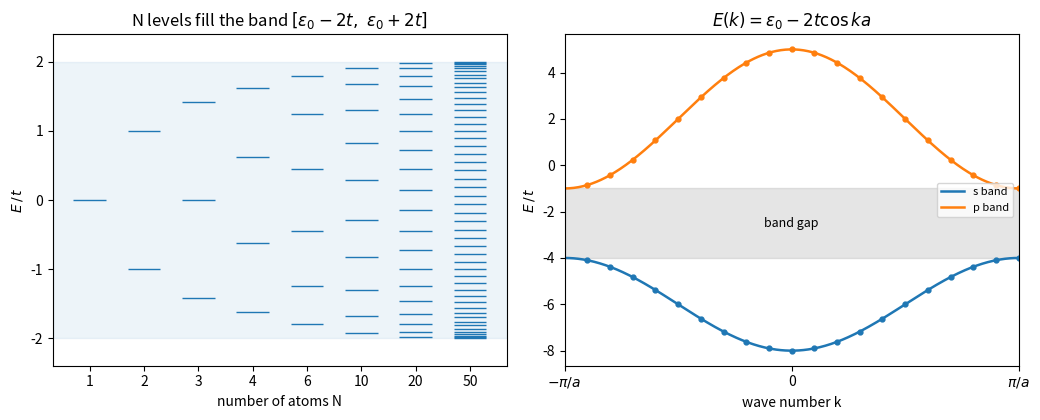

The script that saved this image:
"""Tight-binding chain: eigenvalues of the tridiagonal Hamiltonian as the chain grows, and the band dispersion."""

import numpy as np
import matplotlib.pyplot as plt
from scipy.linalg import eigh_tridiagonal

eps, t = 0.0, 1.0  # on-site energy and hopping (units of t)
fig, (ax1, ax2) = plt.subplots(1, 2, figsize=(10.5, 4.3))

# Left: open chains of N atoms, H = eps on the diagonal and -t on the off-diagonals
Ns = [1, 2, 3, 4, 6, 10, 20, 50]
for i, N in enumerate(Ns):
    E = eigh_tridiagonal(np.full(N, eps), np.full(N - 1, -t), eigvals_only=True)
    ax1.hlines(E, i - 0.3, i + 0.3, color="C0", lw=1)
ax1.axhspan(eps - 2 * t, eps + 2 * t, color="C0", alpha=0.08)
ax1.set_xticks(range(len(Ns)))
ax1.set_xticklabels([str(N) for N in Ns])
ax1.set_xlabel("number of atoms N")
ax1.set_ylabel(r"$E\,/\,t$")
ax1.set_ylim(-2.4, 2.4)
ax1.set_title(r"N levels fill the band $[\varepsilon_0 - 2t,\ \varepsilon_0 + 2t]$")

# Right: two atomic levels give two bands separated by a gap; dots are the N = 20 ring
k = np.linspace(-np.pi, np.pi, 400)  # ka
bands = [(-6.0, 1.0, "s band"), (2.0, -1.5, "p band")]
for i, (e0, tt, name) in enumerate(bands):
    ax2.plot(k, e0 - 2 * tt * np.cos(k), color=f"C{i}", lw=1.8, label=name)
    kj = 2 * np.pi * np.arange(-9, 11) / 20
    ax2.plot(kj, e0 - 2 * tt * np.cos(kj), "o", color=f"C{i}", ms=3.5)
ax2.axhspan(-4.0, -1.0, color="0.6", alpha=0.25)
ax2.text(0, -2.5, "band gap", ha="center", va="center", fontsize=9)
ax2.set_xlim(-np.pi, np.pi)
ax2.set_xticks([-np.pi, 0, np.pi])
ax2.set_xticklabels([r"$-\pi/a$", "0", r"$\pi/a$"])
ax2.set_xlabel("wave number k")
ax2.set_ylabel(r"$E\,/\,t$")
ax2.set_title(r"$E(k) = \varepsilon_0 - 2t\cos ka$")
ax2.legend(fontsize=8, loc="center right")
fig.tight_layout()
